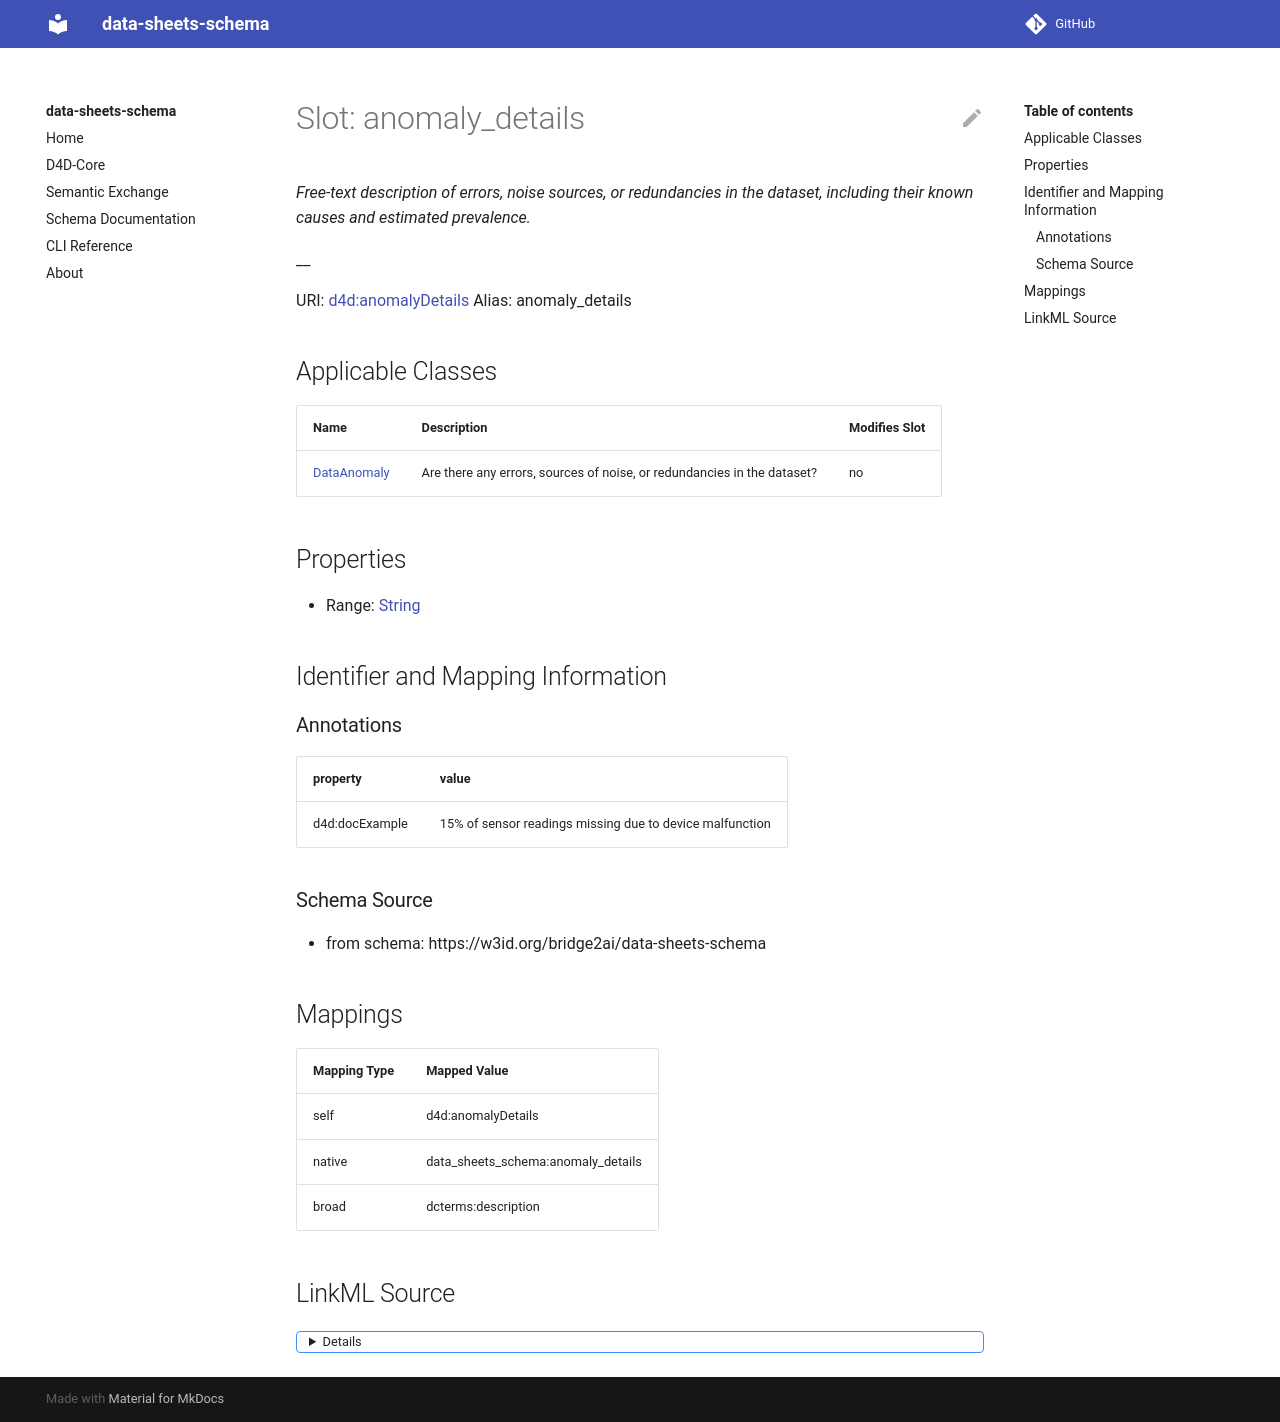

repository: bridge2ai/data-sheets-schema · page: anomaly_details/index.html · generator: mkdocs



# Slot: anomaly_details 


_Details on errors, noise sources, or redundancies in the dataset._

__





URI: [dcterms:description](http://purl.org/dc/terms/description)
Alias: anomaly_details

<!-- no inheritance hierarchy -->





## Applicable Classes

| Name | Description | Modifies Slot |
| --- | --- | --- |
| [DataAnomaly](DataAnomaly.md) | Are there any errors, sources of noise, or redundancies in the dataset? |  no  |






## Properties

* Range: [String](String.md)

* Multivalued: True




## Identifier and Mapping Information






### Schema Source


* from schema: https://w3id.org/bridge2ai/data-sheets-schema




## Mappings

| Mapping Type | Mapped Value |
| ---  | ---  |
| self | dcterms:description |
| native | data_sheets_schema:anomaly_details |




## LinkML Source

<details>
```yaml
name: anomaly_details
description: 'Details on errors, noise sources, or redundancies in the dataset.

  '
from_schema: https://w3id.org/bridge2ai/data-sheets-schema
rank: 1000
slot_uri: dcterms:description
alias: anomaly_details
owner: DataAnomaly
domain_of:
- DataAnomaly
range: string
multivalued: true

```
</details>
